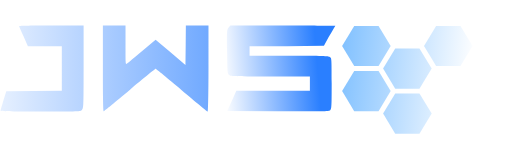
t = 0.00 s
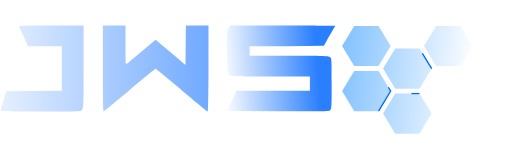
t = 1.20 s
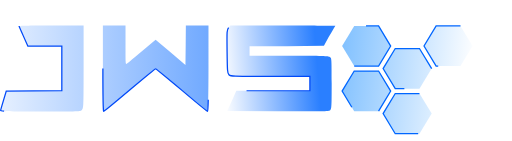
t = 2.40 s
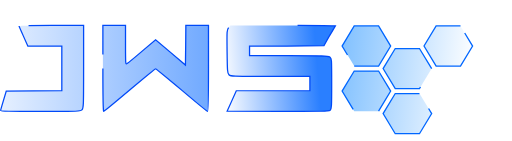
t = 3.60 s
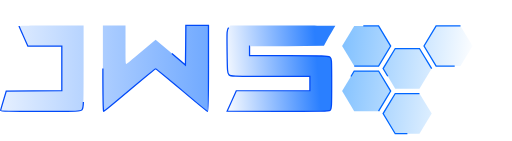
t = 4.80 s
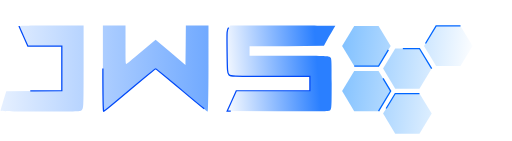
t = 6.00 s

The animated SVG that drew these frames (rendered in a browser with its animation timeline set to each time). Animation: 9 CSS @keyframes rules; one cycle of 7.20 s, repeats indefinitely.

<svg xmlns="http://www.w3.org/2000/svg" xmlns:svg="http://www.w3.org/2000/svg" xmlns:xlink="http://www.w3.org/1999/xlink" id="Layer_1" width="786.312" height="216.444" x="0" y="0" version="1.1" viewBox="0 0 786.312 216.444" xml:space="preserve"><metadata id="metadata188"/><defs id="defs186"><linearGradient id="linearGradient5718"><stop style="stop-color:#2a7fff;stop-opacity:1" id="stop5714" offset="0"/><stop style="stop-color:#2a7fff;stop-opacity:0" id="stop5716" offset="1"/></linearGradient><linearGradient id="linearGradient8694" x1="-506.288" x2="490.369" y1="135.105" y2="244.6" gradientUnits="userSpaceOnUse" xlink:href="#linearGradient8692"/><linearGradient id="linearGradient8692"><stop style="stop-color:#0684ff;stop-opacity:1" id="stop943" offset="0"/><stop style="stop-color:#0684ff;stop-opacity:0" id="stop945" offset="1"/></linearGradient><linearGradient id="linearGradient2174" x1="-506.288" x2="490.369" y1="135.105" y2="244.6" gradientUnits="userSpaceOnUse" xlink:href="#linearGradient8692"/><linearGradient id="linearGradient2176" x1="-506.288" x2="490.369" y1="135.105" y2="244.6" gradientUnits="userSpaceOnUse" xlink:href="#linearGradient8692"/><linearGradient id="linearGradient2178" x1="-506.288" x2="490.369" y1="135.105" y2="244.6" gradientUnits="userSpaceOnUse" xlink:href="#linearGradient8692"/><linearGradient id="linearGradient2180" x1="-506.288" x2="490.369" y1="135.105" y2="244.6" gradientUnits="userSpaceOnUse" xlink:href="#linearGradient8692"/><linearGradient id="linearGradient2182" x1="-506.288" x2="490.369" y1="135.105" y2="244.6" gradientUnits="userSpaceOnUse" xlink:href="#linearGradient8692"/><linearGradient id="linearGradient2184" x1="-506.288" x2="490.369" y1="135.105" y2="244.6" gradientUnits="userSpaceOnUse" xlink:href="#linearGradient8692"/><linearGradient id="linearGradient2186" x1="-506.288" x2="490.369" y1="135.105" y2="244.6" gradientUnits="userSpaceOnUse" xlink:href="#linearGradient8692"/><linearGradient id="linearGradient5720" x1="3980.029" x2="-538.384" y1="530.045" y2="530.045" gradientUnits="userSpaceOnUse" xlink:href="#linearGradient5718"/><linearGradient id="linearGradient6344" x1="3980.029" x2="-538.384" y1="530.045" y2="530.045" gradientUnits="userSpaceOnUse" xlink:href="#linearGradient5718"/><linearGradient id="linearGradient6346" x1="3980.029" x2="-538.384" y1="530.045" y2="530.045" gradientUnits="userSpaceOnUse" xlink:href="#linearGradient5718"/><linearGradient id="linearGradient6348" x1="3783.117" x2="2640.401" y1="514.695" y2="427.979" gradientUnits="userSpaceOnUse" xlink:href="#linearGradient5718"/></defs><g transform="matrix(0.40966502,0,0,0.39034802,525.3902,27.086021)" style="fill:url(#linearGradient8694);fill-opacity:1;stroke:#06f;stroke-width:4.84023;stroke-miterlimit:4;stroke-dasharray:none;stroke-opacity:1" id="g263"><g style="fill:url(#linearGradient2186);fill-opacity:1;stroke:#06f;stroke-width:4.84023;stroke-miterlimit:4;stroke-dasharray:none;stroke-opacity:1" id="g261"><g style="fill:url(#linearGradient2184);fill-opacity:1;stroke:#06f;stroke-width:4.84023;stroke-miterlimit:4;stroke-dasharray:none;stroke-opacity:1" id="g259"><path style="fill:url(#linearGradient2174);fill-opacity:1;stroke:#06f;stroke-width:4.84023;stroke-miterlimit:4;stroke-opacity:1" id="polygon249" d="M136.7,367.7L182.1,288.9L136.7,210L45.4,210L0,288.9L45.4,367.7Z" class="GXVIBUEV_0"/><path style="fill:url(#linearGradient2176);fill-opacity:1;stroke:#06f;stroke-width:4.84023;stroke-miterlimit:4;stroke-opacity:1" id="polygon251" d="M335.8,200.3L290,121.5L199.2,121.5L153.7,200.3L199.2,279.2L290,279.2Z" class="GXVIBUEV_1"/><path style="fill:url(#linearGradient2178);fill-opacity:1;stroke:#06f;stroke-width:4.84023;stroke-miterlimit:4;stroke-opacity:1" id="polygon253" d="M290,298.6L199.2,298.6L153.7,377.4L199.2,456.6L290,456.6L335.8,377.4Z" class="GXVIBUEV_2"/><path style="fill:url(#linearGradient2180);fill-opacity:1;stroke:#06f;stroke-width:4.84023;stroke-miterlimit:4;stroke-opacity:1" id="polygon255" d="M45.4,190.6L136.7,190.6L182.1,111.8L136.7,32.6L45.4,32.6L0,111.8Z" class="GXVIBUEV_3"/><path style="fill:url(#linearGradient2182);fill-opacity:1;stroke:#06f;stroke-width:4.84023;stroke-miterlimit:4;stroke-opacity:1" id="polygon257" d="M443.8,32.6L352.5,32.6L307.1,111.4L352.5,190.6L443.8,190.6L489.2,111.8Z" class="GXVIBUEV_4"/></g></g></g><g id="g4505" fill="#000" stroke="none" transform="matrix(0.12870931,0,0,-0.12231395,0.98124763,171.14171)" style="fill:url(#linearGradient5720);fill-opacity:1;stroke:#0049f8;stroke-width:15.2475;stroke-miterlimit:4;stroke-dasharray:none;stroke-opacity:1"><path id="path4499" d="m 220,1073 c 0,-4 24,-62 53,-130 L 325,820 H 528 730 V 540 260 L 399,258 67,255 34,140 C 16,77 0,19 0,13 0,3 102,0 475,0 c 462,0 476,1 495,20 19,19 20,33 20,540 v 520 H 605 c -212,0 -385,-3 -385,-7 z" style="fill:url(#linearGradient6344);fill-opacity:1;stroke:#0049f8;stroke-width:15.2475;stroke-miterlimit:4;stroke-opacity:1" class="GXVIBUEV_5"/><path id="path4501" d="m 1220,539 c 0,-349 3,-539 10,-537 5,1 145,122 310,268 166,146 305,265 309,265 5,0 144,-120 311,-267 166,-148 306,-268 311,-268 5,0 9,232 9,540 v 540 h -135 -135 l -2,-249 -3,-248 -178,159 -178,158 -160,-142 c -88,-79 -169,-149 -180,-157 -19,-13 -19,-8 -19,233 v 246 h -135 -135 z" style="fill:url(#linearGradient6346);fill-opacity:1;stroke:#0049f8;stroke-width:15.2475;stroke-miterlimit:4;stroke-opacity:1" class="GXVIBUEV_6"/><path id="path4503" d="m 2720,1053 c -20,-26 -21,-35 -18,-299 3,-251 4,-274 22,-293 19,-21 24,-21 493,-21 h 473 V 350 260 H 3251 2812 L 2758,133 2703,5 3308,2 c 553,-2 607,-1 624,14 17,16 18,39 18,335 0,317 0,318 -22,333 -20,14 -83,16 -490,16 h -468 v 60 60 h 439 l 448.7118,6.13176 56.4938,107.43784 c 41.2576,69.2876 79.745,141.2115 79.745,141.2115 C 3857.7576,1077.2691 3772,1080 3346,1080 h -605 z" style="fill:url(#linearGradient6348);fill-opacity:1;stroke:#0049f8;stroke-width:15.2475;stroke-miterlimit:4;stroke-opacity:1" class="GXVIBUEV_7"/></g><style data-made-with="vivus-instant">@keyframes GXVIBUEV_fade{0%,94.44444444444444%{stroke-opacity:1}}@keyframes GXVIBUEV_draw_0{11.11111111111111%{stroke-dashoffset:548}38.88888888888889%{stroke-dashoffset:0}}@keyframes GXVIBUEV_draw_1{13.095238095238097%{stroke-dashoffset:548}40.87301587301588%{stroke-dashoffset:0}}@keyframes GXVIBUEV_draw_2{15.07936507936508%{stroke-dashoffset:548}42.85714285714286%{stroke-dashoffset:0}}@keyframes GXVIBUEV_draw_3{17.06349206349206%{stroke-dashoffset:549}44.841269841269835%{stroke-dashoffset:0}}@keyframes GXVIBUEV_draw_4{19.04761904761905%{stroke-dashoffset:549}46.82539682539682%{stroke-dashoffset:0}}@keyframes GXVIBUEV_draw_5{21.03174603174603%{stroke-dashoffset:4964}48.80952380952381%{stroke-dashoffset:0}}@keyframes GXVIBUEV_draw_6{23.015873015873016%{stroke-dashoffset:6260}50.79365079365079%{stroke-dashoffset:0}}@keyframes GXVIBUEV_draw_7{25%{stroke-dashoffset:8353}52.77777777777778%{stroke-dashoffset:0}}.GXVIBUEV_0{animation:GXVIBUEV_draw_0 7200ms linear 0ms infinite,GXVIBUEV_fade 7200ms linear 0ms infinite}.GXVIBUEV_0,.GXVIBUEV_1,.GXVIBUEV_2{stroke-dasharray:547 549;stroke-dashoffset:548}.GXVIBUEV_1{animation:GXVIBUEV_draw_1 7200ms linear 0ms infinite,GXVIBUEV_fade 7200ms linear 0ms infinite}.GXVIBUEV_2{animation:GXVIBUEV_draw_2 7200ms linear 0ms infinite,GXVIBUEV_fade 7200ms linear 0ms infinite}.GXVIBUEV_3,.GXVIBUEV_4{stroke-dasharray:548 550;stroke-dashoffset:549;animation:GXVIBUEV_draw_3 7200ms linear 0ms infinite,GXVIBUEV_fade 7200ms linear 0ms infinite}.GXVIBUEV_4{animation:GXVIBUEV_draw_4 7200ms linear 0ms infinite,GXVIBUEV_fade 7200ms linear 0ms infinite}.GXVIBUEV_5{stroke-dasharray:4963 4965;stroke-dashoffset:4964;animation:GXVIBUEV_draw_5 7200ms linear 0ms infinite,GXVIBUEV_fade 7200ms linear 0ms infinite}.GXVIBUEV_6{stroke-dasharray:6259 6261;stroke-dashoffset:6260;animation:GXVIBUEV_draw_6 7200ms linear 0ms infinite,GXVIBUEV_fade 7200ms linear 0ms infinite}.GXVIBUEV_7{stroke-dasharray:8352 8354;stroke-dashoffset:8353;animation:GXVIBUEV_draw_7 7200ms linear 0ms infinite,GXVIBUEV_fade 7200ms linear 0ms infinite}</style></svg>